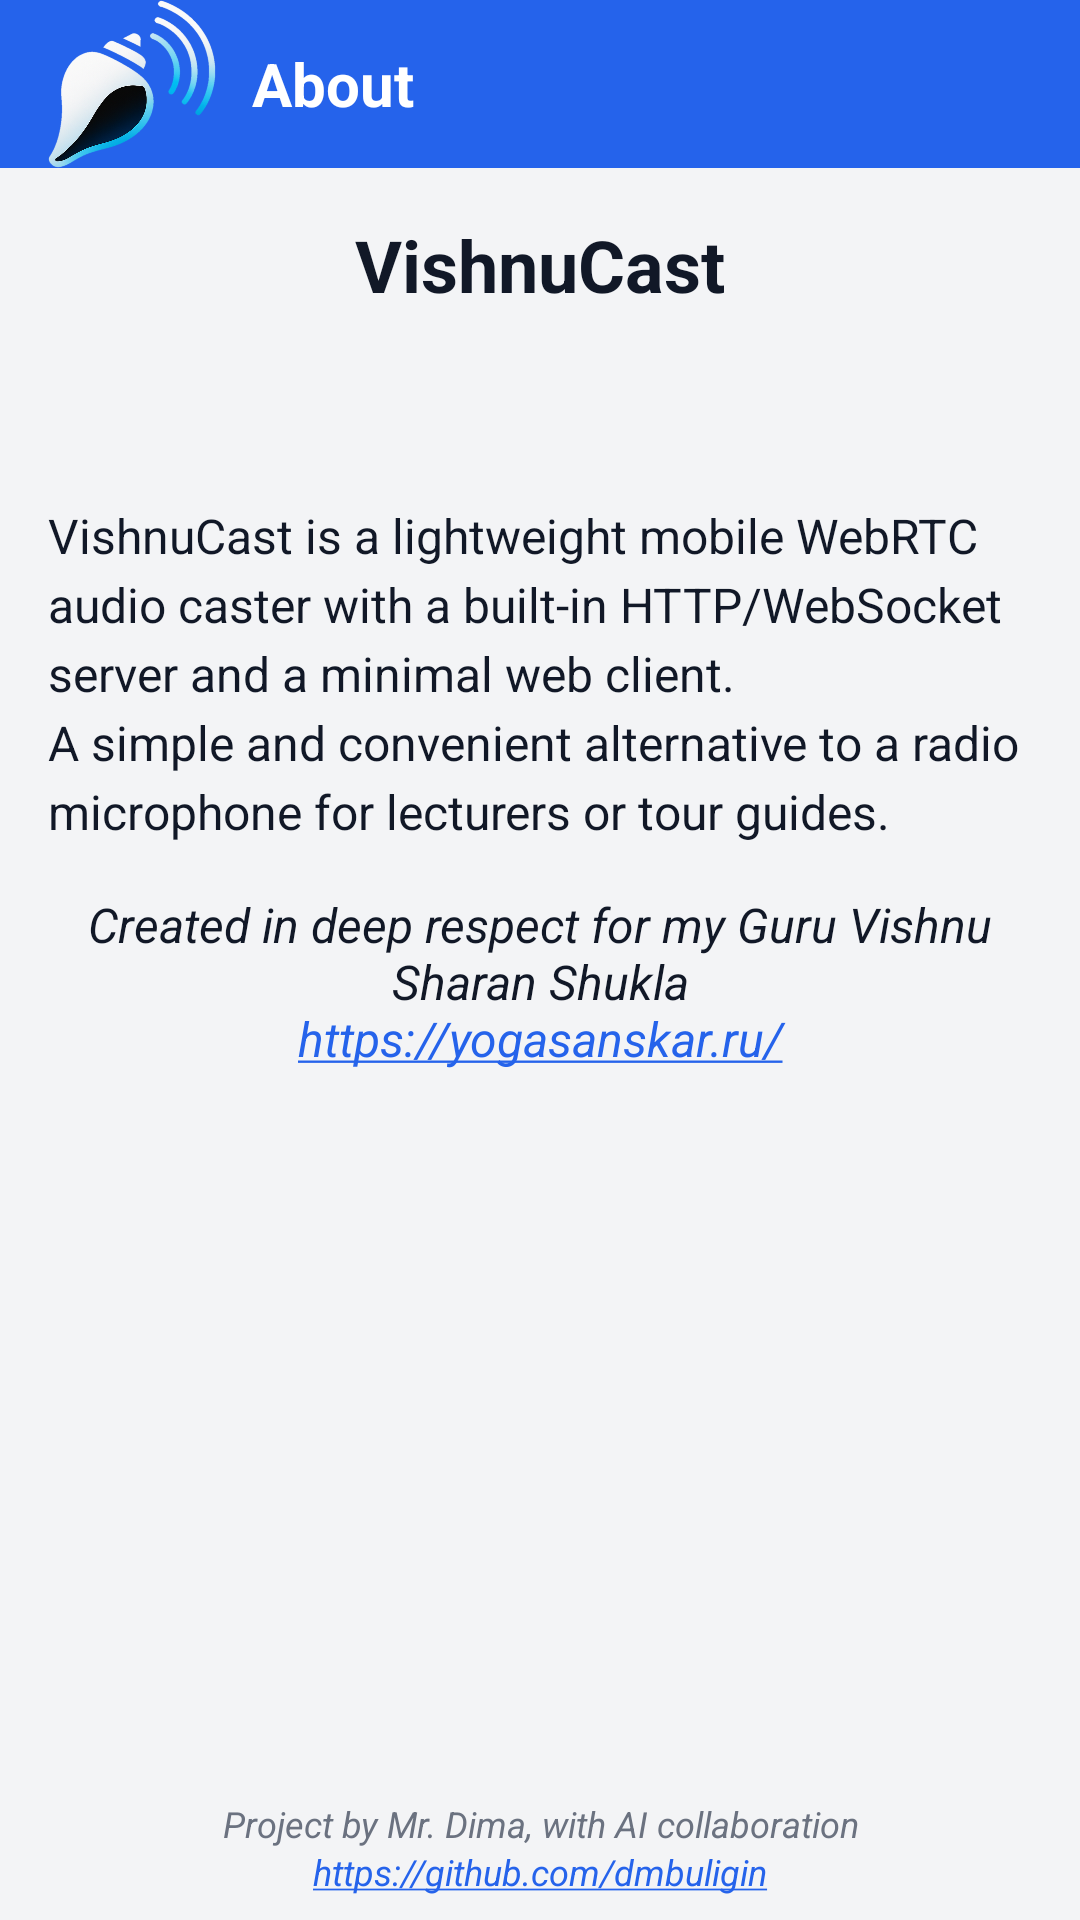

Reconstruct the res/layout file that produces this screen, plus the resources it refers to.
<!-- AndroidManifest.xml: application theme Theme.AppCompat.Light.NoActionBar -->
<!-- res/layout/activity_about.xml -->
<?xml version="1.0" encoding="utf-8"?>
<androidx.constraintlayout.widget.ConstraintLayout xmlns:android="http://schemas.android.com/apk/res/android"
    xmlns:app="http://schemas.android.com/apk/res-auto"
    android:layout_width="match_parent"
    android:layout_height="match_parent"
    android:background="@color/background_light">

    
    <androidx.appcompat.widget.Toolbar
        android:id="@+id/toolbar_about"
        android:layout_width="0dp"
        android:layout_height="?attr/actionBarSize"
        android:background="@color/blue_600"
        app:contentInsetStartWithNavigation="0dp"
        app:layout_constraintTop_toTopOf="parent"
        app:layout_constraintStart_toStartOf="parent"
        app:layout_constraintEnd_toEndOf="parent">

        <ImageView
            android:layout_width="wrap_content"
            android:layout_height="match_parent"
            android:src="@drawable/logo_toolbar"
            android:adjustViewBounds="true"
            android:scaleType="fitCenter"
            android:contentDescription="@string/app_name" />

        <TextView
            android:id="@+id/toolbar_title_about"
            android:layout_width="wrap_content"
            android:layout_height="match_parent"
            android:gravity="center_vertical"
            android:paddingStart="12dp"
            android:text="@string/menu_about"
            android:textColor="@android:color/white"
            android:textSize="20sp"
            android:textStyle="bold" />
    </androidx.appcompat.widget.Toolbar>

    
    <ScrollView
        android:id="@+id/about_scroll"
        android:layout_width="0dp"
        android:layout_height="0dp"
        android:padding="16dp"
        app:layout_constraintTop_toBottomOf="@id/toolbar_about"
        app:layout_constraintBottom_toTopOf="@id/about_footer"
        app:layout_constraintStart_toStartOf="parent"
        app:layout_constraintEnd_toEndOf="parent">

        <LinearLayout
            android:layout_width="match_parent"
            android:layout_height="wrap_content"
            android:orientation="vertical">

            
            <TextView
                android:id="@+id/about_title"
                android:layout_width="match_parent"
                android:layout_height="wrap_content"
                android:text="@string/app_name"
                android:textColor="@color/text_primary"
                android:textSize="24sp"
                android:textStyle="bold"
                android:paddingBottom="8dp"
                android:textAlignment="center"
                android:gravity="center_horizontal" />

            
            <TextView
                android:id="@+id/about_version_name"
                android:layout_width="match_parent"
                android:layout_height="wrap_content"
                android:textColor="@color/text_secondary"
                android:textSize="16sp"
                android:textAlignment="center"
                android:gravity="center_horizontal" />

            
            <TextView
                android:id="@+id/about_build_info"
                android:layout_width="match_parent"
                android:layout_height="wrap_content"
                android:textColor="@color/text_secondary"
                android:textSize="16sp"
                android:paddingBottom="12dp"
                android:textAlignment="center"
                android:gravity="center_horizontal" />

            
            <TextView
                android:id="@+id/about_text"
                android:layout_width="match_parent"
                android:layout_height="wrap_content"
                android:text="@string/about_text"
                android:textColor="@color/text_primary"
                android:textSize="16sp"
                android:lineSpacingExtra="4dp"
                android:autoLink="web"
                android:linksClickable="true"
                android:textColorLink="@color/blue_600"
                android:paddingBottom="16dp" />

            
            <TextView
                android:id="@+id/about_respect"
                android:layout_width="match_parent"
                android:layout_height="wrap_content"
                android:text="@string/about_respect"
                android:textColor="@color/text_primary"
                android:gravity="center_horizontal"
                android:textSize="16sp"
                android:textStyle="italic"
                android:autoLink="web"
                android:linksClickable="true"
                android:textColorLink="@color/blue_600"
                android:paddingBottom="24dp" />



        </LinearLayout>

    </ScrollView>

    
    <TextView
        android:id="@+id/about_footer"
        android:layout_width="0dp"
        android:layout_height="wrap_content"
        android:text="@string/about_footer"
        android:textColor="@color/text_secondary"
        android:textSize="12sp"
        android:textStyle="italic"
        android:gravity="center_horizontal"
        android:lineSpacingExtra="2dp"
        android:autoLink="web"
        android:linksClickable="true"
        android:textColorLink="@color/blue_600"
        android:padding="8dp"
        app:layout_constraintBottom_toBottomOf="parent"
        app:layout_constraintStart_toStartOf="parent"
        app:layout_constraintEnd_toEndOf="parent" />


</androidx.constraintlayout.widget.ConstraintLayout>
<!-- resources referenced by this layout -->
<resources>
  <color name="background_light">#F3F4F6</color>
  <color name="blue_600">#2563EB</color>
  <color name="text_primary">#111827</color>
  <color name="text_secondary">#6B7280</color>
  <!-- drawable logo_toolbar: png bitmap (drawable-nodpi, 174524 bytes) -->
  <string name="about_footer"> Project by Mr. Dima, with AI collaboration\nhttps://github.com/dmbuligin</string>
  <string name="about_respect">Created in deep respect for my Guru Vishnu Sharan Shukla\nhttps://yogasanskar.ru/</string>
  <string name="about_text">
      VishnuCast is a lightweight mobile WebRTC audio caster with a built-in HTTP/WebSocket server and a minimal web client.\nA simple and convenient alternative to a radio microphone for lecturers or tour guides.
  </string>
  <string name="app_name" translatable="false">VishnuCast</string>
  <string name="menu_about">About</string>
</resources>
